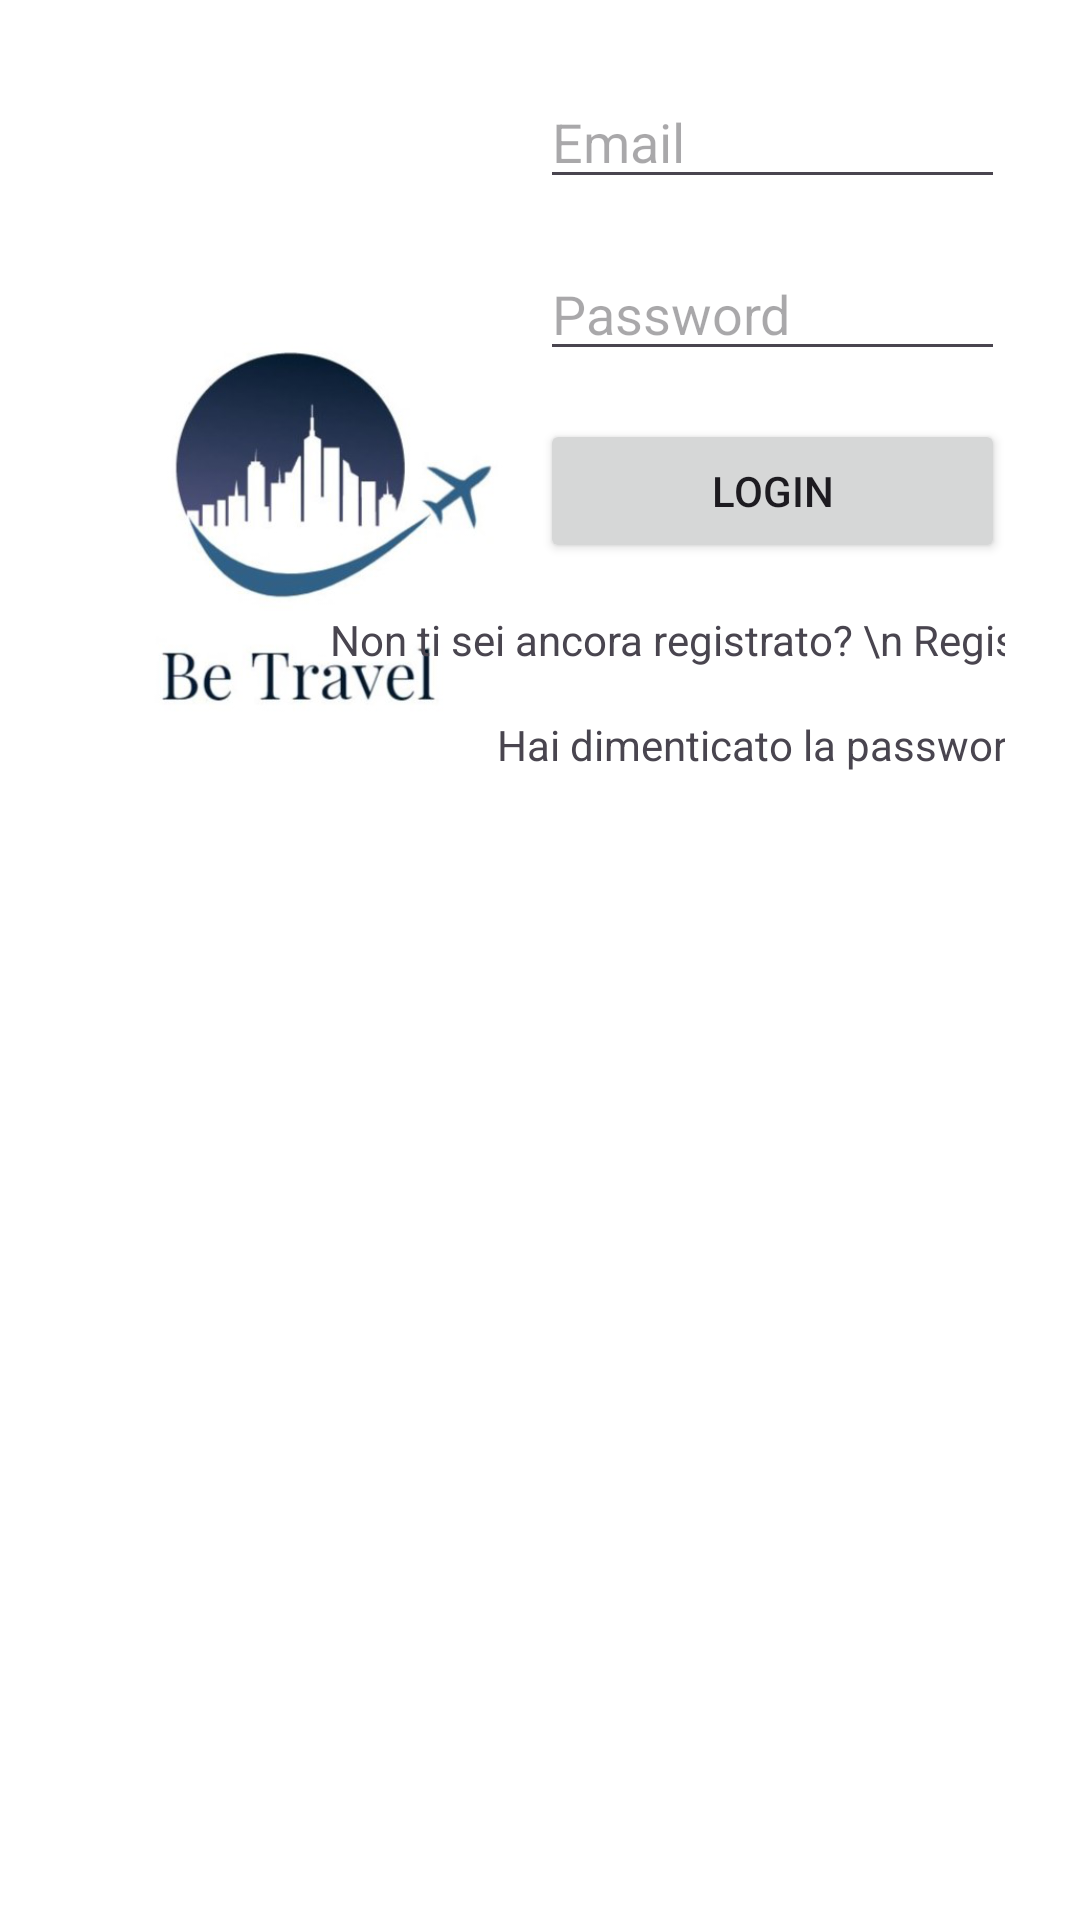

Produce the Android XML layout that renders to this screen, including the resource entries it uses.
<!-- AndroidManifest.xml: application theme Theme.BeTravel -->
<!-- res/layout/activity_login_land.xml -->
<?xml version="1.0" encoding="utf-8"?>
<androidx.constraintlayout.widget.ConstraintLayout xmlns:android="http://schemas.android.com/apk/res/android"
    xmlns:app="http://schemas.android.com/apk/res-auto"
    xmlns:tools="http://schemas.android.com/tools"
    android:layout_width="match_parent"
    android:layout_height="match_parent"
    android:padding="25dp"
    android:background="@color/white"
    tools:context=".Login">

    <ImageView
        android:id="@+id/imageViewLogo2"
        android:layout_width="0dp"
        android:layout_height="300dp"
        android:contentDescription="Logo dell'applicazione"
        android:src="@drawable/ic_launcher"
        app:layout_constraintStart_toStartOf="parent"
        app:layout_constraintEnd_toStartOf="@+id/guideline"
        app:layout_constraintTop_toTopOf="parent"
        app:layout_constraintBottom_toTopOf="@+id/guideline2"
        app:layout_constraintVertical_chainStyle="packed"
        app:layout_constraintHorizontal_bias="0"
        app:layout_constraintWidth_default="percent"
        app:layout_constraintWidth_percent="0.5" />

    <androidx.constraintlayout.widget.Guideline
        android:id="@+id/guideline"
        android:layout_width="wrap_content"
        android:layout_height="wrap_content"
        android:orientation="vertical"
        app:layout_constraintGuide_percent="0.5" />

    <EditText
        android:id="@+id/editTextEmail2"
        android:layout_width="0dp"
        android:layout_height="wrap_content"
        android:hint="Email"
        android:inputType="textEmailAddress"
        app:layout_constraintEnd_toStartOf="@+id/guideline2"
        app:layout_constraintStart_toStartOf="@+id/guideline"
        tools:layout_editor_absoluteY="25dp" />

    <EditText
        android:id="@+id/editTextPassword2"
        android:layout_width="0dp"
        android:layout_height="wrap_content"
        android:layout_marginTop="16dp"
        android:hint="Password"
        android:inputType="textPassword"
        app:layout_constraintStart_toEndOf="@+id/guideline"
        app:layout_constraintEnd_toStartOf="@+id/guideline2"
        app:layout_constraintTop_toBottomOf="@+id/editTextEmail2" />

    <Button
        android:id="@+id/buttonLogin"
        android:layout_width="0dp"
        android:layout_height="wrap_content"
        android:layout_marginTop="16dp"
        android:text="Login"
        app:layout_constraintStart_toEndOf="@+id/guideline"
        app:layout_constraintEnd_toStartOf="@+id/guideline2"
        app:layout_constraintTop_toBottomOf="@+id/editTextPassword2" />

    <androidx.constraintlayout.widget.Guideline
        android:id="@+id/guideline2"
        android:layout_width="wrap_content"
        android:layout_height="wrap_content"
        android:orientation="vertical"
        app:layout_constraintGuide_percent="1.0" />

    <TextView
        android:id="@+id/editTextRegistrazione"
        android:layout_width="wrap_content"
        android:layout_height="wrap_content"
        android:text="Non ti sei ancora registrato? \n Registrati subito"
        android:gravity="center"
        android:clickable="true"
        android:onClick="onRegisterClick"
        app:layout_constraintStart_toEndOf="@+id/guideline"
        app:layout_constraintEnd_toStartOf="@+id/guideline2"
        app:layout_constraintTop_toBottomOf="@+id/buttonLogin"
        android:layout_marginTop="16dp" />

    <TextView
        android:id="@+id/editTextRecuperoPassword"
        android:layout_width="wrap_content"
        android:layout_height="wrap_content"
        android:text="Hai dimenticato la password?"
        android:gravity="center"
        android:clickable="true"
        android:onClick="onRecuperoPasswordClick"
        app:layout_constraintStart_toEndOf="@+id/guideline"
        app:layout_constraintEnd_toStartOf="@+id/guideline2"
        app:layout_constraintTop_toBottomOf="@+id/editTextRegistrazione"
        android:layout_marginTop="16dp" />

</androidx.constraintlayout.widget.ConstraintLayout>
<!-- resources referenced by this layout -->
<resources>
  <color name="white">#FFFFFFFF</color>
  <!-- drawable ic_launcher: png bitmap (drawable, 73051 bytes) -->
  <style name="Theme.BeTravel" parent="Base.Theme.BeTravel" />
  <style name="Base.Theme.BeTravel" parent="Theme.Material3.DayNight.NoActionBar">
          
          
      </style>
</resources>
